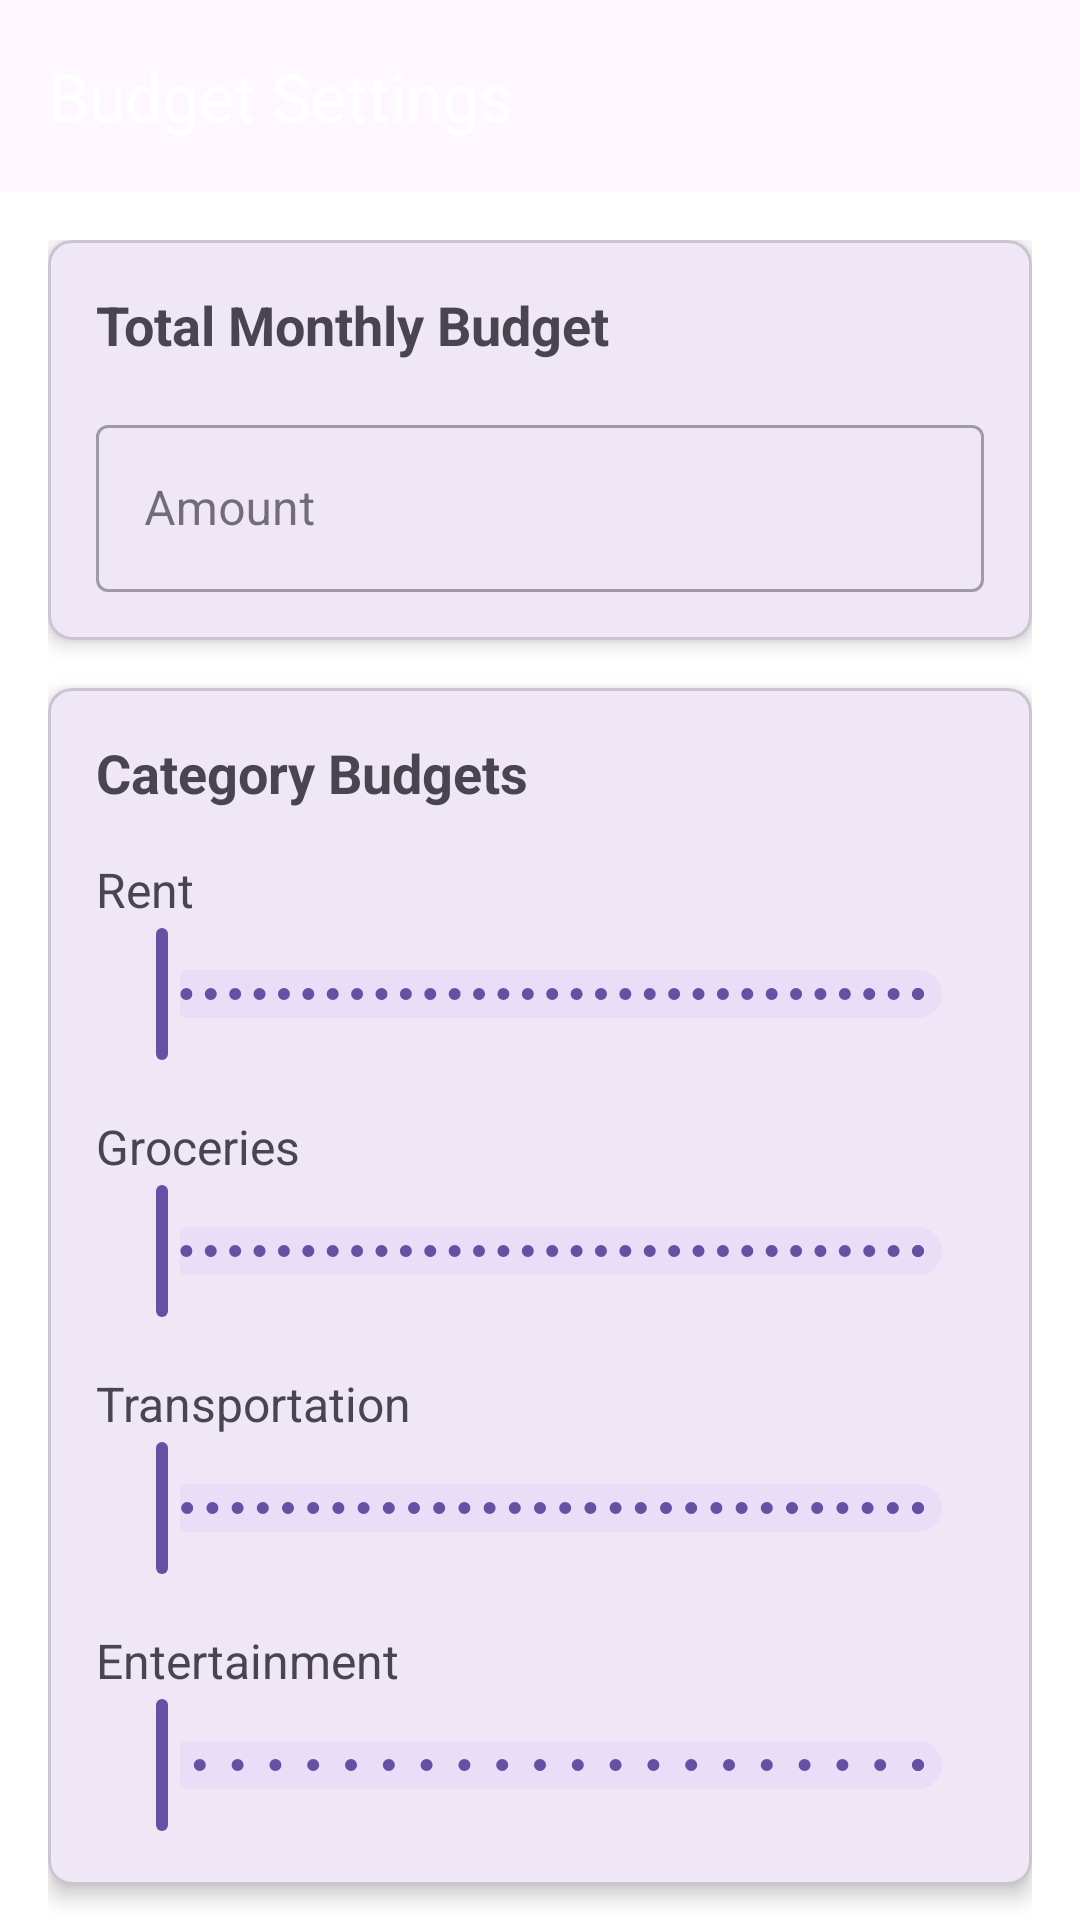

Write the Android layout XML for this screen, with the resource values it uses.
<!-- AndroidManifest.xml: application theme Theme.Campus_ExpenseManager -->
<!-- res/layout/activity_budget_setting.xml -->
<?xml version="1.0" encoding="utf-8"?>
<androidx.coordinatorlayout.widget.CoordinatorLayout xmlns:android="http://schemas.android.com/apk/res/android"
    xmlns:app="http://schemas.android.com/apk/res-auto"
    android:layout_width="match_parent"
    android:layout_height="match_parent"
    android:background="@color/white"
    android:id="@+id/layoutBudgetSettings"
    >

    <com.google.android.material.appbar.AppBarLayout
        android:layout_width="match_parent"
        android:layout_height="wrap_content">

        <androidx.appcompat.widget.Toolbar
            android:id="@+id/toolbar"
            android:layout_width="match_parent"
            android:layout_height="?attr/actionBarSize"
            android:background="@color/primary_blue"
            app:navigationIcon="@drawable/ic_back"
            app:title="Budget Settings"
            app:titleTextColor="@color/white" />
    </com.google.android.material.appbar.AppBarLayout>

    <androidx.core.widget.NestedScrollView
        android:layout_width="match_parent"
        android:layout_height="match_parent"
        app:layout_behavior="@string/appbar_scrolling_view_behavior">

        <LinearLayout
            android:layout_width="match_parent"
            android:layout_height="wrap_content"
            android:orientation="vertical"
            android:padding="16dp">

            <com.google.android.material.card.MaterialCardView
                android:layout_width="match_parent"
                android:layout_height="wrap_content"
                app:cardCornerRadius="8dp"
                app:cardElevation="4dp">

                <LinearLayout
                    android:layout_width="match_parent"
                    android:layout_height="wrap_content"
                    android:orientation="vertical"
                    android:padding="16dp">

                    <TextView
                        android:layout_width="wrap_content"
                        android:layout_height="wrap_content"
                        android:text="Total Monthly Budget"
                        android:textColor="@color/primary_blue"
                        android:textSize="18sp"
                        android:textStyle="bold" />

                    <com.google.android.material.textfield.TextInputLayout
                        android:id="@+id/tilTotalBudget"
                        style="@style/Widget.MaterialComponents.TextInputLayout.OutlinedBox"
                        android:layout_width="match_parent"
                        android:layout_height="wrap_content"
                        android:layout_marginTop="16dp"
                        android:hint="Amount">

                        <com.google.android.material.textfield.TextInputEditText
                            android:id="@+id/etTotalBudget"
                            android:layout_width="match_parent"
                            android:layout_height="wrap_content"
                            android:inputType="numberDecimal" />
                    </com.google.android.material.textfield.TextInputLayout>
                </LinearLayout>
            </com.google.android.material.card.MaterialCardView>

            <com.google.android.material.card.MaterialCardView
                android:layout_width="match_parent"
                android:layout_height="wrap_content"
                android:layout_marginTop="16dp"
                app:cardCornerRadius="8dp"
                app:cardElevation="4dp">

                <LinearLayout
                    android:layout_width="match_parent"
                    android:layout_height="wrap_content"
                    android:orientation="vertical"
                    android:padding="16dp">

                    <TextView
                        android:layout_width="wrap_content"
                        android:layout_height="wrap_content"
                        android:text="Category Budgets"
                        android:textColor="@color/primary_blue"
                        android:textSize="18sp"
                        android:textStyle="bold" />

                    <LinearLayout
                        android:id="@+id/llCategoryBudgets"
                        android:layout_width="match_parent"
                        android:layout_height="wrap_content"
                        android:layout_marginTop="16dp"
                        android:orientation="vertical">

                        
                        <TextView
                            android:layout_width="wrap_content"
                            android:layout_height="wrap_content"
                            android:text="Rent"
                            android:textSize="16sp" />

                        <com.google.android.material.slider.Slider
                            android:id="@+id/sliderRent"
                            android:layout_width="match_parent"
                            android:layout_height="wrap_content"
                            android:stepSize="50"
                            android:valueFrom="0"
                            android:valueTo="2000" />

                        
                        <TextView
                            android:layout_width="wrap_content"
                            android:layout_height="wrap_content"
                            android:layout_marginTop="16dp"
                            android:text="Groceries"
                            android:textSize="16sp" />

                        <com.google.android.material.slider.Slider
                            android:id="@+id/sliderGroceries"
                            android:layout_width="match_parent"
                            android:layout_height="wrap_content"
                            android:stepSize="10"
                            android:valueFrom="0"
                            android:valueTo="500" />

                        
                        <TextView
                            android:layout_width="wrap_content"
                            android:layout_height="wrap_content"
                            android:layout_marginTop="16dp"
                            android:text="Transportation"
                            android:textSize="16sp" />

                        <com.google.android.material.slider.Slider
                            android:id="@+id/sliderTransportation"
                            android:layout_width="match_parent"
                            android:layout_height="wrap_content"
                            android:stepSize="10"
                            android:valueFrom="0"
                            android:valueTo="300" />

                        
                        <TextView
                            android:layout_width="wrap_content"
                            android:layout_height="wrap_content"
                            android:layout_marginTop="16dp"
                            android:text="Entertainment"
                            android:textSize="16sp" />

                        <com.google.android.material.slider.Slider
                            android:id="@+id/sliderEntertainment"
                            android:layout_width="match_parent"
                            android:layout_height="wrap_content"
                            android:stepSize="10"
                            android:valueFrom="0"
                            android:valueTo="200" />

                    </LinearLayout>
                </LinearLayout>
            </com.google.android.material.card.MaterialCardView>

            <com.google.android.material.button.MaterialButton
                android:id="@+id/btnSave"
                android:layout_width="match_parent"
                android:layout_height="wrap_content"
                android:layout_marginTop="24dp"
                android:padding="12dp"
                android:text="Save Budget Settings"
                android:textSize="16sp"
                app:cornerRadius="8dp" />

        </LinearLayout>
    </androidx.core.widget.NestedScrollView>

</androidx.coordinatorlayout.widget.CoordinatorLayout>
<!-- resources referenced by this layout -->
<resources>
  <color name="white">#FFFFFFFF</color>
  <style name="Theme.Campus_ExpenseManager" parent="Base.Theme.Campus_ExpenseManager" />
  <style name="Base.Theme.Campus_ExpenseManager" parent="Theme.Material3.DayNight.NoActionBar">
          
          
      </style>
</resources>
